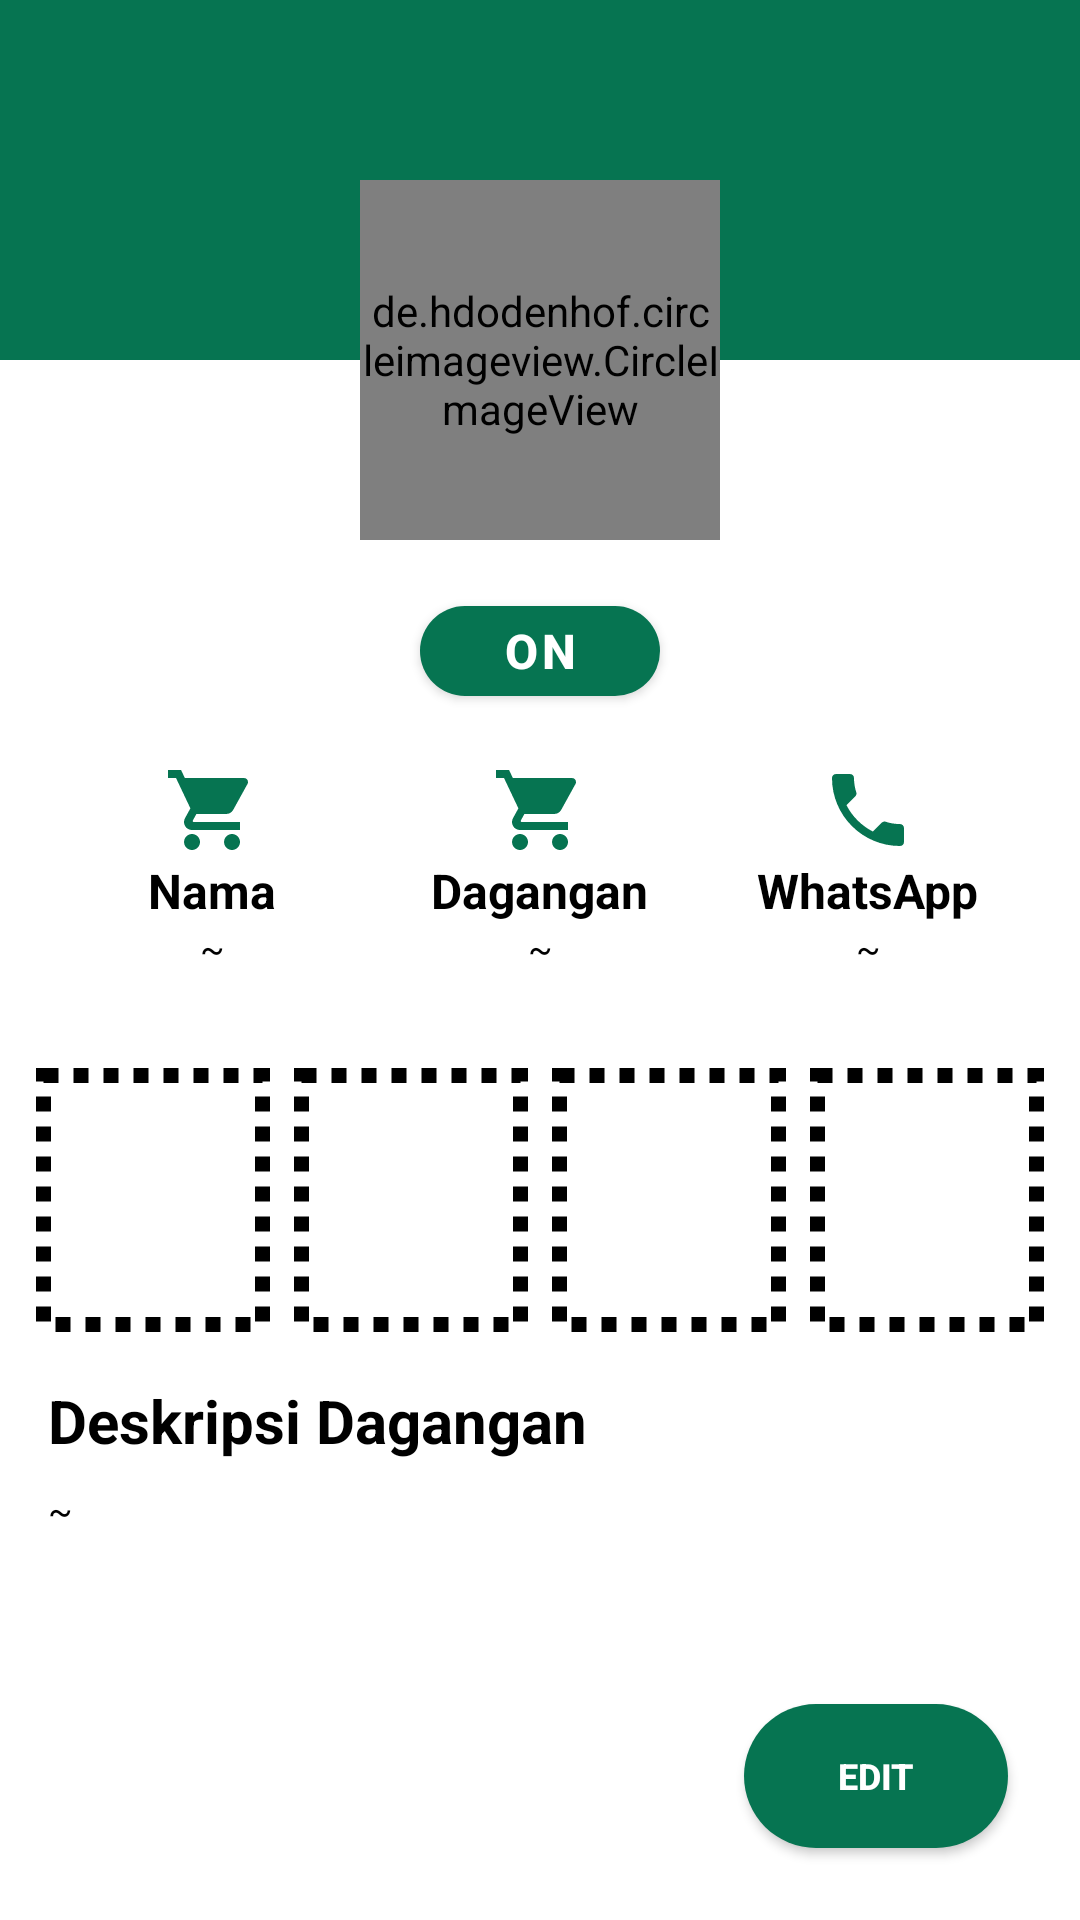

Android layout source for this screen:
<!-- AndroidManifest.xml: application theme Theme.Hackathon_K5 -->
<!-- res/layout/activity_home_pedagang.xml -->
<?xml version="1.0" encoding="utf-8"?>
<androidx.constraintlayout.widget.ConstraintLayout xmlns:android="http://schemas.android.com/apk/res/android"
    xmlns:app="http://schemas.android.com/apk/res-auto"
    xmlns:tools="http://schemas.android.com/tools"
    android:layout_width="match_parent"
    android:layout_height="match_parent"
    tools:context=".pedagang.HomeActivity">

    <ScrollView
        android:layout_width="match_parent"
        android:layout_height="match_parent">

    <androidx.constraintlayout.widget.ConstraintLayout
        android:layout_width="match_parent"
        android:layout_height="match_parent">
    <View
        android:id="@+id/view2"
        android:layout_width="match_parent"
        android:layout_height="120dp"
        android:background="@color/green"
        app:layout_constraintEnd_toEndOf="parent"
        app:layout_constraintStart_toStartOf="parent"
        app:layout_constraintTop_toTopOf="parent" />


        <de.hdodenhof.circleimageview.CircleImageView
            android:id="@+id/img_user"
            android:layout_width="120dp"
            android:layout_height="120dp"
            android:src="@drawable/icon_nopic"
            android:layout_marginTop="16dp"
            app:layout_constraintEnd_toEndOf="parent"
            app:layout_constraintStart_toStartOf="@+id/view2"
            app:layout_constraintTop_toBottomOf="@+id/view2"
            app:layout_constraintBottom_toBottomOf="@+id/view2"/>

        <Button
            android:id="@+id/btn_on_off"
            android:layout_width="80dp"
            android:layout_marginTop="16dp"
            android:layout_height="42dp"
            android:text="ON"
            app:cornerRadius="24dp"
            android:paddingVertical="4dp"
            app:layout_constraintStart_toStartOf="parent"
            app:layout_constraintEnd_toEndOf="@id/view2"
            app:layout_constraintTop_toBottomOf="@+id/img_user"
            android:textSize="16sp"
            android:textStyle="bold"
            android:textColor="@color/white"
            />

        <LinearLayout
            android:id="@+id/linearLayout"
            android:layout_width="match_parent"
            android:layout_height="wrap_content"
            android:paddingHorizontal="16dp"
            android:layout_marginTop="16dp"
            android:orientation="horizontal"
            android:weightSum="3"
            app:layout_constraintEnd_toEndOf="parent"
            app:layout_constraintStart_toStartOf="parent"
            app:layout_constraintTop_toBottomOf="@+id/btn_on_off">

            <LinearLayout
                android:layout_width="0dp"
                android:layout_height="wrap_content"
                android:layout_weight="1"
                android:gravity="center"
                android:orientation="vertical">

                <ImageView
                    android:layout_width="32dp"
                    android:layout_height="32dp"
                    android:background="@drawable/ic_baseline_shopping_cart_24" />

                <TextView
                    android:layout_width="wrap_content"
                    android:layout_height="wrap_content"
                    android:text="Nama"
                    android:textColor="@color/black"
                    android:textSize="16sp"
                    android:textStyle="bold" />

                <TextView
                    android:id="@+id/nama"
                    android:layout_width="wrap_content"
                    android:layout_height="wrap_content"
                    android:text="~"
                    android:textColor="@color/black"
                    android:textSize="12sp" />
            </LinearLayout>

            <LinearLayout
                android:layout_width="0dp"
                android:layout_height="wrap_content"
                android:layout_weight="1"
                android:gravity="center"
                android:orientation="vertical">

                <ImageView
                    android:layout_width="32dp"
                    android:layout_height="32dp"
                    android:background="@drawable/ic_baseline_shopping_cart_24" />

                <TextView
                    android:layout_width="wrap_content"
                    android:layout_height="wrap_content"
                    android:text="Dagangan"
                    android:textColor="@color/black"
                    android:textSize="16sp"
                    android:textStyle="bold" />

                <TextView
                    android:id="@+id/dagangan"
                    android:layout_width="wrap_content"
                    android:layout_height="wrap_content"
                    android:text="~"
                    android:textColor="@color/black"
                    android:textSize="12sp" />
            </LinearLayout>

            <LinearLayout
                android:layout_width="0dp"
                android:layout_height="wrap_content"
                android:layout_weight="1"
                android:gravity="center"
                android:orientation="vertical">

                <ImageView
                    android:layout_width="32dp"
                    android:layout_height="32dp"
                    android:background="@drawable/ic_baseline_local_phone_24" />

                <TextView
                    android:layout_width="wrap_content"
                    android:layout_height="wrap_content"
                    android:text="WhatsApp"
                    android:textColor="@color/black"
                    android:textSize="16sp"
                    android:textStyle="bold" />

                <TextView
                    android:id="@+id/wa"
                    android:layout_width="wrap_content"
                    android:layout_height="wrap_content"
                    android:text="~"
                    android:textColor="@color/black"
                    android:textSize="12sp" />
            </LinearLayout>
        </LinearLayout>

        <androidx.recyclerview.widget.RecyclerView
            android:id="@+id/rv"
            android:layout_width="match_parent"
            android:layout_height="wrap_content"
            android:visibility="gone"
            app:layout_constraintStart_toStartOf="parent"
            app:layout_constraintEnd_toEndOf="parent"
            app:layout_constraintTop_toBottomOf="@+id/linearLayout"
            android:scrollbars="horizontal"/>

           <LinearLayout
               android:id="@+id/linearLayout2"
               android:layout_width="match_parent"
               android:layout_height="120dp"
               android:weightSum="4"
               android:paddingHorizontal="8dp"
               android:layout_marginTop="16dp"
               app:layout_constraintStart_toStartOf="parent"
               app:layout_constraintEnd_toEndOf="parent"
               app:layout_constraintTop_toBottomOf="@+id/rv"
               android:orientation="horizontal">

               <ImageView
                   android:layout_width="0dp"
                   android:layout_height="match_parent"
                   android:layout_marginVertical="16dp"
                   android:padding="16dp"
                   android:layout_marginHorizontal="4dp"
                   android:layout_weight="1"
                   android:background="@drawable/bg_img_empty"
                   android:src="@drawable/ic_baseline_add_24"/>
               <ImageView
                   android:layout_width="0dp"
                   android:layout_height="match_parent"
                   android:layout_marginHorizontal="4dp"
                   android:layout_marginVertical="16dp"
                   android:padding="16dp"
                   android:layout_weight="1"
                   android:background="@drawable/bg_img_empty"
                   android:src="@drawable/ic_baseline_add_24"/>
               <ImageView
                   android:layout_width="0dp"
                   android:layout_marginHorizontal="4dp"
                   android:layout_height="match_parent"
                   android:layout_marginVertical="16dp"
                   android:padding="16dp"
                   android:layout_weight="1"
                   android:background="@drawable/bg_img_empty"
                   android:src="@drawable/ic_baseline_add_24"/>
               <ImageView
                   android:layout_width="0dp"
                   android:layout_height="match_parent"
                   android:layout_marginVertical="16dp"
                   android:padding="16dp"
                   android:layout_marginHorizontal="4dp"
                   android:layout_weight="1"
                   android:background="@drawable/bg_img_empty"
                   android:src="@drawable/ic_baseline_add_24"/>
           </LinearLayout>

        <TextView
            android:id="@+id/text_deskripsi"
            android:layout_width="wrap_content"
            android:layout_height="wrap_content"
            android:text="Deskripsi Dagangan"
            android:textSize="20sp"
            android:textStyle="bold"
            android:textColor="@color/black"
            android:layout_marginStart="16dp"
            app:layout_constraintStart_toStartOf="parent"
            app:layout_constraintTop_toBottomOf="@+id/linearLayout2"/>

        <TextView
            android:id="@+id/deskripsi"
            android:layout_width="match_parent"
            android:layout_height="wrap_content"
            android:layout_marginHorizontal="16dp"
            android:paddingVertical="8dp"
            android:text= "~"
            android:textColor="@color/black"
            android:textSize="12sp"
            app:layout_constraintEnd_toEndOf="parent"
            app:layout_constraintStart_toStartOf="parent"
            app:layout_constraintTop_toBottomOf="@+id/text_deskripsi" />

    </androidx.constraintlayout.widget.ConstraintLayout>

    </ScrollView>

    <ProgressBar
        android:id="@+id/loading"
        android:layout_width="wrap_content"
        android:layout_height="wrap_content"
        app:layout_constraintBottom_toBottomOf="parent"
        app:layout_constraintEnd_toEndOf="parent"
        app:layout_constraintStart_toStartOf="parent"
        app:layout_constraintTop_toTopOf="parent" />

    <androidx.appcompat.widget.AppCompatButton
        android:id="@+id/btn_tambah"
        android:text="Edit"
        android:textStyle="bold"
        android:background="@drawable/bg_btn_green"
        android:textColor="@color/white"
        android:layout_width="wrap_content"
        android:padding="8dp"
        android:textSize="12sp"
        android:layout_height="wrap_content"
        app:layout_constraintBottom_toBottomOf="parent"
        android:layout_marginEnd="24dp"
        android:layout_marginBottom="24dp"
        app:layout_constraintEnd_toEndOf="parent"/>
</androidx.constraintlayout.widget.ConstraintLayout>
<!-- resources referenced by this layout -->
<resources>
  <color name="black">#FF000000</color>
  <color name="green">#067451</color>
  <color name="white">#FFFFFFFF</color>
  <!-- drawable bg_btn_green (drawable) -->
  <?xml version="1.0" encoding="utf-8"?>
  <shape xmlns:android="http://schemas.android.com/apk/res/android">
      <solid
          android:color="@color/green"/>
      <corners
          android:radius="45dp"/>
  </shape>
  <!-- drawable bg_img_empty (drawable) -->
  <?xml version="1.0" encoding="utf-8"?>
  <shape xmlns:android="http://schemas.android.com/apk/res/android">
      <stroke
          android:width="5dp"
          android:dashGap="5dp"
          android:dashWidth="5dp"
          android:color="@color/black"/>
      <solid
          android:color="@android:color/transparent"/>
  </shape>
  <!-- drawable ic_baseline_local_phone_24 (drawable) -->
  <vector android:height="24dp" android:tint="#067451"
      android:viewportHeight="24" android:viewportWidth="24"
      android:width="24dp" xmlns:android="http://schemas.android.com/apk/res/android">
      <path android:fillColor="@android:color/white" android:pathData="M6.62,10.79c1.44,2.83 3.76,5.14 6.59,6.59l2.2,-2.2c0.27,-0.27 0.67,-0.36 1.02,-0.24 1.12,0.37 2.33,0.57 3.57,0.57 0.55,0 1,0.45 1,1V20c0,0.55 -0.45,1 -1,1 -9.39,0 -17,-7.61 -17,-17 0,-0.55 0.45,-1 1,-1h3.5c0.55,0 1,0.45 1,1 0,1.25 0.2,2.45 0.57,3.57 0.11,0.35 0.03,0.74 -0.25,1.02l-2.2,2.2z"/>
  </vector>
  <!-- drawable ic_baseline_shopping_cart_24 (drawable) -->
  <vector android:height="24dp" android:tint="#067451"
      android:viewportHeight="24" android:viewportWidth="24"
      android:width="24dp" xmlns:android="http://schemas.android.com/apk/res/android">
      <path android:fillColor="@android:color/white" android:pathData="M7,18c-1.1,0 -1.99,0.9 -1.99,2S5.9,22 7,22s2,-0.9 2,-2 -0.9,-2 -2,-2zM1,2v2h2l3.6,7.59 -1.35,2.45c-0.16,0.28 -0.25,0.61 -0.25,0.96 0,1.1 0.9,2 2,2h12v-2L7.42,15c-0.14,0 -0.25,-0.11 -0.25,-0.25l0.03,-0.12 0.9,-1.63h7.45c0.75,0 1.41,-0.41 1.75,-1.03l3.58,-6.49c0.08,-0.14 0.12,-0.31 0.12,-0.48 0,-0.55 -0.45,-1 -1,-1L5.21,4l-0.94,-2L1,2zM17,18c-1.1,0 -1.99,0.9 -1.99,2s0.89,2 1.99,2 2,-0.9 2,-2 -0.9,-2 -2,-2z"/>
  </vector>
  <style name="Theme.Hackathon_K5" parent="Theme.MaterialComponents.DayNight.NoActionBar">
          
          <item name="colorPrimary">@color/green</item>
          <item name="colorPrimaryVariant">@color/green</item>
          <item name="colorOnPrimary">@color/white</item>
          
          <item name="colorSecondary">@color/green</item>
          <item name="colorSecondaryVariant">@color/green</item>
          <item name="colorOnSecondary">@color/black</item>
          
          <item name="android:statusBarColor" tools:targetApi="l">?attr/colorPrimaryVariant</item>
          
      </style>
</resources>
